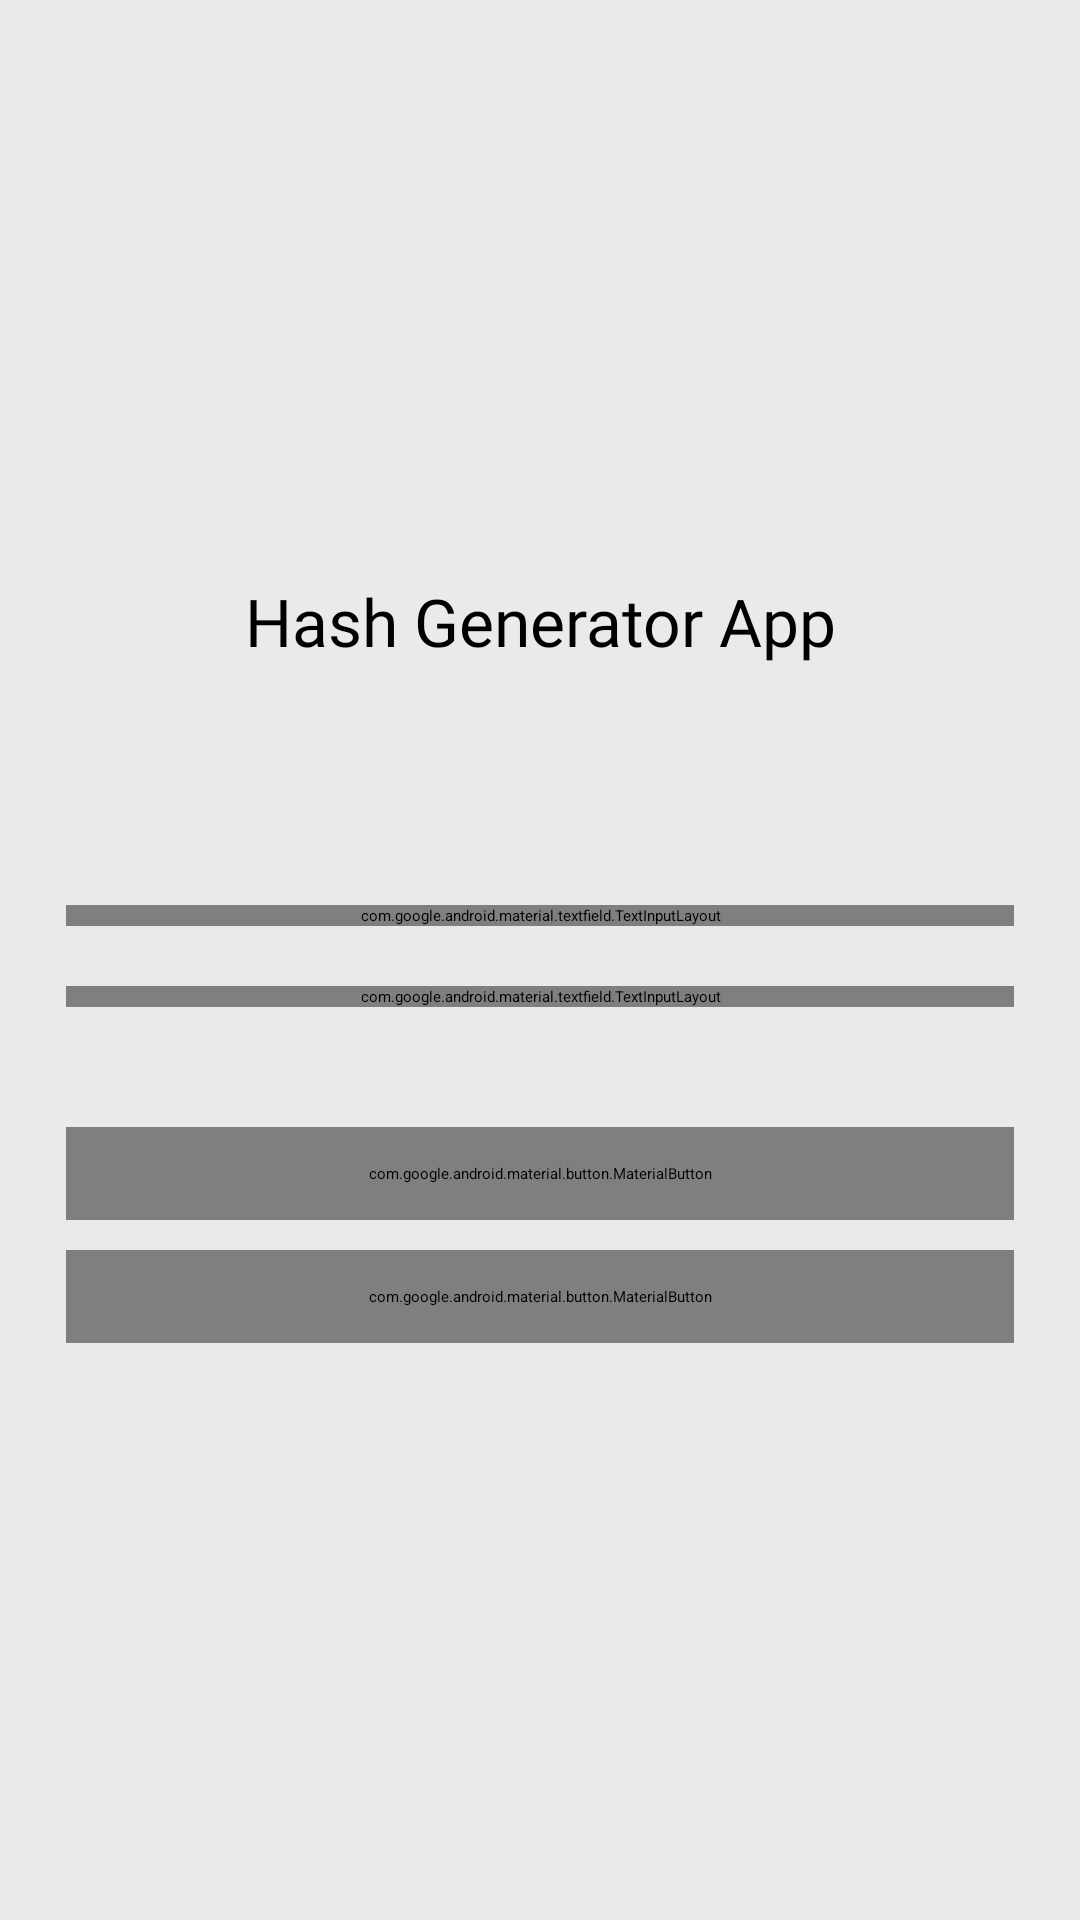

Here is an Android app screen rendered from its layout file. Give the layout XML and the strings, colors and styles it references.
<!-- AndroidManifest.xml: application theme Theme.MySplash -->
<!-- res/layout/fragment_home.xml -->
<?xml version="1.0" encoding="utf-8"?>
<androidx.constraintlayout.widget.ConstraintLayout xmlns:android="http://schemas.android.com/apk/res/android"
    xmlns:app="http://schemas.android.com/apk/res-auto"
    xmlns:tools="http://schemas.android.com/tools"
    android:layout_width="match_parent"
    android:layout_height="match_parent"
    android:background="@color/background"
    android:padding="22dp"
    tools:context=".ui.home.HomeFragment"
    tools:theme="@style/Theme.HashGeneratorApp">

    <androidx.appcompat.widget.LinearLayoutCompat
        android:layout_width="match_parent"
        android:layout_height="wrap_content"
        android:orientation="vertical"
        app:layout_constraintBottom_toBottomOf="parent"
        app:layout_constraintTop_toTopOf="parent">

        <TextView
            style="@style/HeadingText"
            android:layout_width="match_parent"
            android:layout_height="wrap_content"
            android:text="@string/app_name"
            android:textAlignment="center" />

        <View
            android:layout_width="match_parent"
            android:layout_height="80dp" />

        <com.google.android.material.textfield.TextInputLayout
            style="@style/Widget.MaterialComponents.TextInputLayout.OutlinedBox.ExposedDropdownMenu"
            android:layout_width="match_parent"
            android:layout_height="wrap_content"
            android:hint="@string/hint_algorithm_type">

            <com.google.android.material.textfield.MaterialAutoCompleteTextView
                android:id="@+id/algorithmChooser_autoCompleteView"
                style="@style/RegularText"
                android:layout_width="match_parent"
                android:layout_height="wrap_content"
                android:inputType="none" />

        </com.google.android.material.textfield.TextInputLayout>

        <View
            android:layout_width="match_parent"
            android:layout_height="20dp" />

        <com.google.android.material.textfield.TextInputLayout
            style="@style/Widget.MaterialComponents.TextInputLayout.OutlinedBox"
            android:layout_width="match_parent"
            android:layout_height="wrap_content"
            android:hint="@string/hint_text"
            app:counterEnabled="true"
            app:counterMaxLength="100"
            app:placeholderText="@string/placeholder_text"
            app:placeholderTextAppearance="@style/RegularText">

            <com.google.android.material.textfield.TextInputEditText
                android:id="@+id/plainText_textView"
                style="@style/RegularText"
                android:layout_width="match_parent"
                android:layout_height="wrap_content"
                android:gravity="top"
                android:maxLines="6"
                android:minLines="6" />

        </com.google.android.material.textfield.TextInputLayout>

        <View
            android:layout_width="match_parent"
            android:layout_height="40dp" />

        <com.google.android.material.button.MaterialButton
            android:id="@+id/secure_button"
            style="@style/HeadingText"
            android:layout_width="match_parent"
            android:layout_height="wrap_content"
            android:paddingVertical="12dp"
            android:text="@string/secure_the_text_button"
            android:textAllCaps="false"
            android:textColor="@color/white"
            android:textSize="14sp"
            app:backgroundTint="@color/button_color" />

        <View
            android:layout_width="match_parent"
            android:layout_height="10dp" />

        <com.google.android.material.button.MaterialButton
            android:id="@+id/clear_button"
            style="@style/HeadingText"
            android:layout_width="match_parent"
            android:layout_height="wrap_content"
            android:paddingVertical="12dp"
            android:text="@string/clear_button"
            android:textAllCaps="false"
            android:textColor="@color/white"
            android:textSize="14sp"
            app:backgroundTint="@color/red" />

    </androidx.appcompat.widget.LinearLayoutCompat>

</androidx.constraintlayout.widget.ConstraintLayout>
<!-- resources referenced by this layout -->
<resources>
  <color name="background">#EAEAEA</color>
  <color name="button_color">#3570E2</color>
  <color name="red">#9B1313</color>
  <color name="white">#FFFFFFFF</color>
  <string name="app_name">Hash Generator App</string>
  <string name="clear_button">Clear</string>
  <string name="hint_algorithm_type">Choose Algorithm Type</string>
  <string name="hint_text">Plain Text</string>
  <string name="placeholder_text">Enter text to secured</string>
  <string name="secure_the_text_button">Secure the text</string>
  <style name="HeadingText">
          <item name="android:fontFamily">@font/montserrat_semibold</item>
          <item name="android:textSize">22sp</item>
          <item name="android:textColor">@color/black</item>
      </style>
  <style name="RegularText">
          <item name="android:fontFamily">@font/montserrat</item>
          <item name="android:textSize">12sp</item>
          <item name="android:textColor">@color/black</item>
      </style>
  <style name="Theme.HashGeneratorApp" parent="Theme.MaterialComponents.DayNight.NoActionBar">
          
          <item name="colorPrimary">@color/purple_500</item>
          <item name="colorPrimaryVariant">@color/purple_700</item>
          <item name="colorOnPrimary">@color/white</item>
  
          
          <item name="colorSecondary">@color/teal_200</item>
          <item name="colorSecondaryVariant">@color/teal_700</item>
          <item name="colorOnSecondary">@color/black</item>
  
          
          <item name="android:statusBarColor">@color/background</item>
          
      </style>
  <style name="Theme.MySplash" parent="Theme.SplashScreen">
          <item name="windowSplashScreenBackground">@color/background</item>
          <item name="windowSplashScreenAnimatedIcon">@mipmap/ic_logo</item>
          <item name="splashScreenIconSize">50dp</item>
          <item name="postSplashScreenTheme">@style/Theme.HashGeneratorApp</item>
      </style>
  <color name="black">#FF000000</color>
  <color name="purple_500">#FF6200EE</color>
  <color name="purple_700">#FF3700B3</color>
  <color name="teal_200">#FF03DAC5</color>
  <color name="teal_700">#FF018786</color>
</resources>
